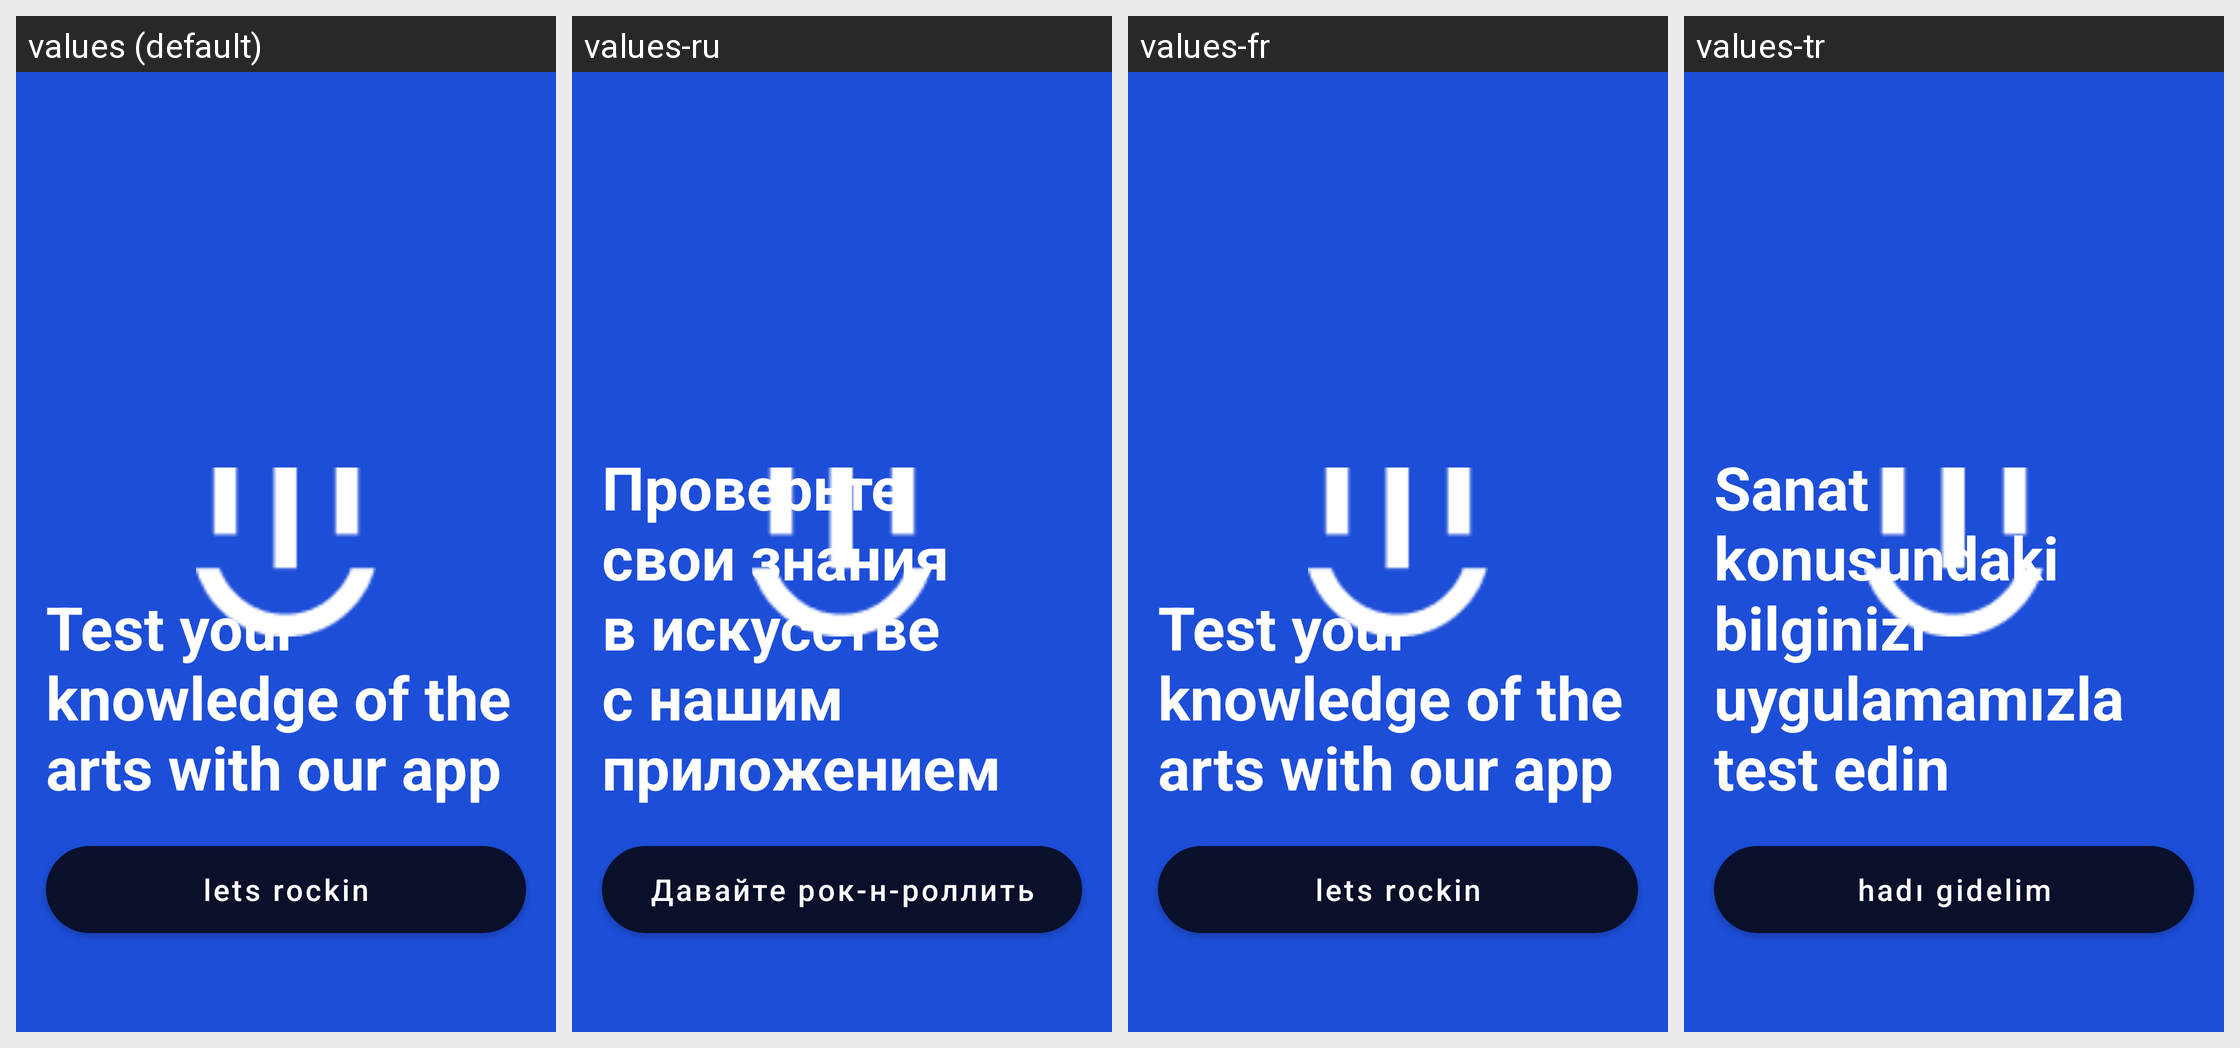

Strings drawn on this Android screen and how each of the app's shown locales translates them:
Android screen res/layout/fragment_on_board.xml rendered under 4 locales, left to right: values (default), values-ru, values-fr, values-tr. Device: Nexus 5 (rendered at 1080×1920; each locale shown at half size, 540×960, under a caption strip naming it); theme Theme.QuizAppProject.
Other locales in the repository, not shown: values-es, values-it, values-pt.
Strings drawn on this screen, with the default value and each locale's value (text and hints the layout hard-codes, and strings that could not be matched under every locale, appear in the picture but are not listed):

test_your_knowledge_of_the_arts_with_our_app
  values: Test your knowledge of the arts with our app
  values-ru: Проверьте свои знания в искусстве с нашим приложением
  values-fr: Test your knowledge of the arts with our app
  values-tr: Sanat konusundaki bilginizi uygulamamızla test edin

lets_rockin
  values: lets rockin
  values-ru: Давайте рок-н-роллить
  values-fr: lets rockin
  values-tr: hadı gidelim
